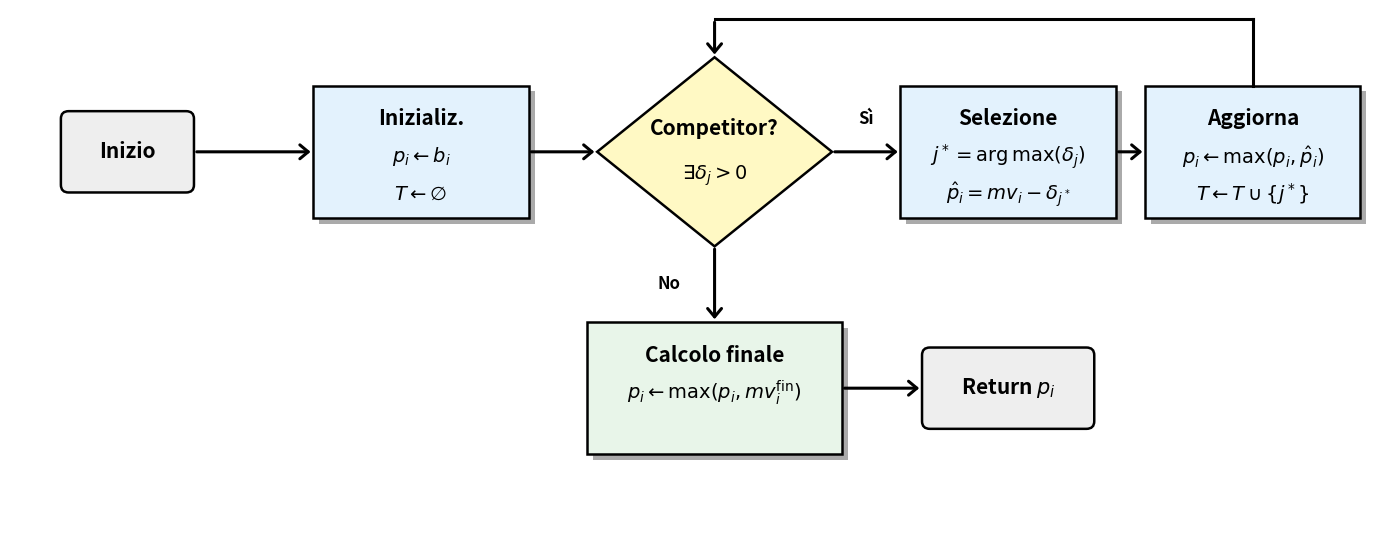

The matplotlib source for this figure: (Note: this script raises an exception after producing the figure.)
import matplotlib.pyplot as plt
import matplotlib.patches as patches

def draw_critical_payment():
    _, ax = plt.subplots(figsize=(14, 5.5))
    ax.set_xlim(0, 14)
    ax.set_ylim(0, 5.5)
    ax.axis('off')

    lc, lw = 'black', 1.8
    fc_proc = '#e3f2fd'
    fc_dec = '#fff9c4'
    fc_term = '#eeeeee'
    fc_fin = '#e8f5e9'
    font_formula = 14
    font_title = 15
    font_label = 12
    y_main = 4.0
    y_sub = 1.5
    w_box = 2.2
    h_box = 1.4
    w_round = 1.2
    h_round = 0.7
    w_diamond = 2.4
    h_diamond = 2.0
    w_fin = 2.6
    h_fin = 1.4
    w_ret = 1.6
    h_ret = 0.7
    gap = 3.0
    x1 = 1.2
    x2 = x1 + gap
    x3 = x2 + gap
    x4 = x3 + gap
    x5 = x4 + gap - 0.5

    def draw_rect(x, y, w, h, color, title, text, text2=""):
        ax.add_patch(patches.Rectangle((x - w/2 + 0.06, y - h/2 - 0.06), w, h, fc='#aaaaaa', zorder=1))
        ax.add_patch(patches.Rectangle((x - w/2, y - h/2), w, h, fc=color, ec=lc, lw=lw, zorder=2))
        ax.text(x, y + 0.35, title, ha='center', va='center', fontsize=font_title, fontweight='bold', zorder=3)
        ax.text(x, y - 0.05, text, ha='center', va='center', fontsize=font_formula, zorder=3)
        if text2:
            ax.text(x, y - 0.45, text2, ha='center', va='center', fontsize=font_formula, zorder=3)
        return x, y

    def draw_diamond(x, y, w, h, color, title, text):
        verts = [(x, y + h/2), (x + w/2, y), (x, y - h/2), (x - w/2, y)]
        poly = patches.Polygon(verts, fc=color, ec=lc, lw=lw, zorder=2)
        ax.add_patch(poly)
        ax.text(x, y + 0.25, title, ha='center', va='center', fontsize=font_title, fontweight='bold', zorder=3)
        ax.text(x, y - 0.25, text, ha='center', va='center', fontsize=font_formula, zorder=3)
        return x, y

    def draw_round(x, y, w, h, color, text):
        box = patches.FancyBboxPatch((x - w/2, y - h/2), w, h, boxstyle="round,pad=0.08", fc=color, ec=lc, lw=lw, zorder=2)
        ax.add_patch(box)
        ax.text(x, y, text, ha='center', va='center', fontsize=font_title, fontweight='bold', zorder=3)
        return x, y

    draw_round(x1, y_main, w_round, h_round, fc_term, "Inizio")
    draw_rect(x2, y_main, w_box, h_box, fc_proc, "Inizializ.", r"$p_i \leftarrow b_i$", r"$T \leftarrow \emptyset$")
    draw_diamond(x3, y_main, w_diamond, h_diamond, fc_dec, "Competitor?", r"$\exists \delta_j > 0$")
    draw_rect(x4, y_main, w_box, h_box, fc_proc, "Selezione", r"$j^* = \arg\max(\delta_j)$", r"$\hat{p}_i = mv_i - \delta_{j^*}$")
    draw_rect(x5, y_main, w_box, h_box, fc_proc, "Aggiorna", r"$p_i \leftarrow \max(p_i, \hat{p}_i)$", r"$T \leftarrow T \cup \{j^*\}$")
    draw_rect(x3, y_sub, w_fin, h_fin, fc_fin, "Calcolo finale", r"$p_i \leftarrow \max(p_i, mv_i^{\mathrm{fin}})$")
    draw_round(x4, y_sub, w_ret, h_ret, fc_term, r"Return $p_i$")

    ap = dict(arrowstyle="->, head_width=0.5, head_length=0.6", lw=2.2, color='black')
    start_edge = x1 + w_round / 2 + 0.08
    ax.annotate("", xy=(x2 - w_box/2, y_main), xytext=(start_edge, y_main), arrowprops=ap)
    ax.annotate("", xy=(x3 - w_diamond/2, y_main), xytext=(x2 + w_box/2, y_main), arrowprops=ap)
    ax.annotate("", xy=(x4 - w_box/2, y_main), xytext=(x3 + w_diamond/2, y_main), arrowprops=ap)
    x_arrow_mid = (x3 + w_diamond/2 + x4 - w_box/2) / 2
    ax.text(x_arrow_mid, y_main + 0.25, "Sì", fontsize=font_label, fontweight='bold', ha='center', va='bottom')
    ax.annotate("", xy=(x5 - w_box/2, y_main), xytext=(x4 + w_box/2, y_main), arrowprops=ap)
    y_top = y_main + 1.4
    ax.plot([x5, x5], [y_main + h_box/2, y_top], color='black', lw=2.2)
    ax.plot([x5, x3], [y_top, y_top], color='black', lw=2.2)
    ax.annotate("", xy=(x3, y_main + h_diamond/2), xytext=(x3, y_top), arrowprops=ap)
    ax.annotate("", xy=(x3, y_sub + h_fin/2), xytext=(x3, y_main - h_diamond/2), arrowprops=ap)
    y_arrow_mid = (y_main - h_diamond/2 + y_sub + h_fin/2) / 2
    ax.text(x3 - 0.35, y_arrow_mid, "No", fontsize=font_label, fontweight='bold', ha='right', va='center')
    return_edge = x4 - w_ret / 2 - 0.08
    ax.annotate("", xy=(return_edge, y_sub), xytext=(x3 + w_fin/2, y_sub), arrowprops=ap)

    plt.tight_layout()
    plt.savefig("../docs/Stesura/Immagini/figura_4_1_critical_payment.jpg", dpi=300)
    #plt.show()

draw_critical_payment()
